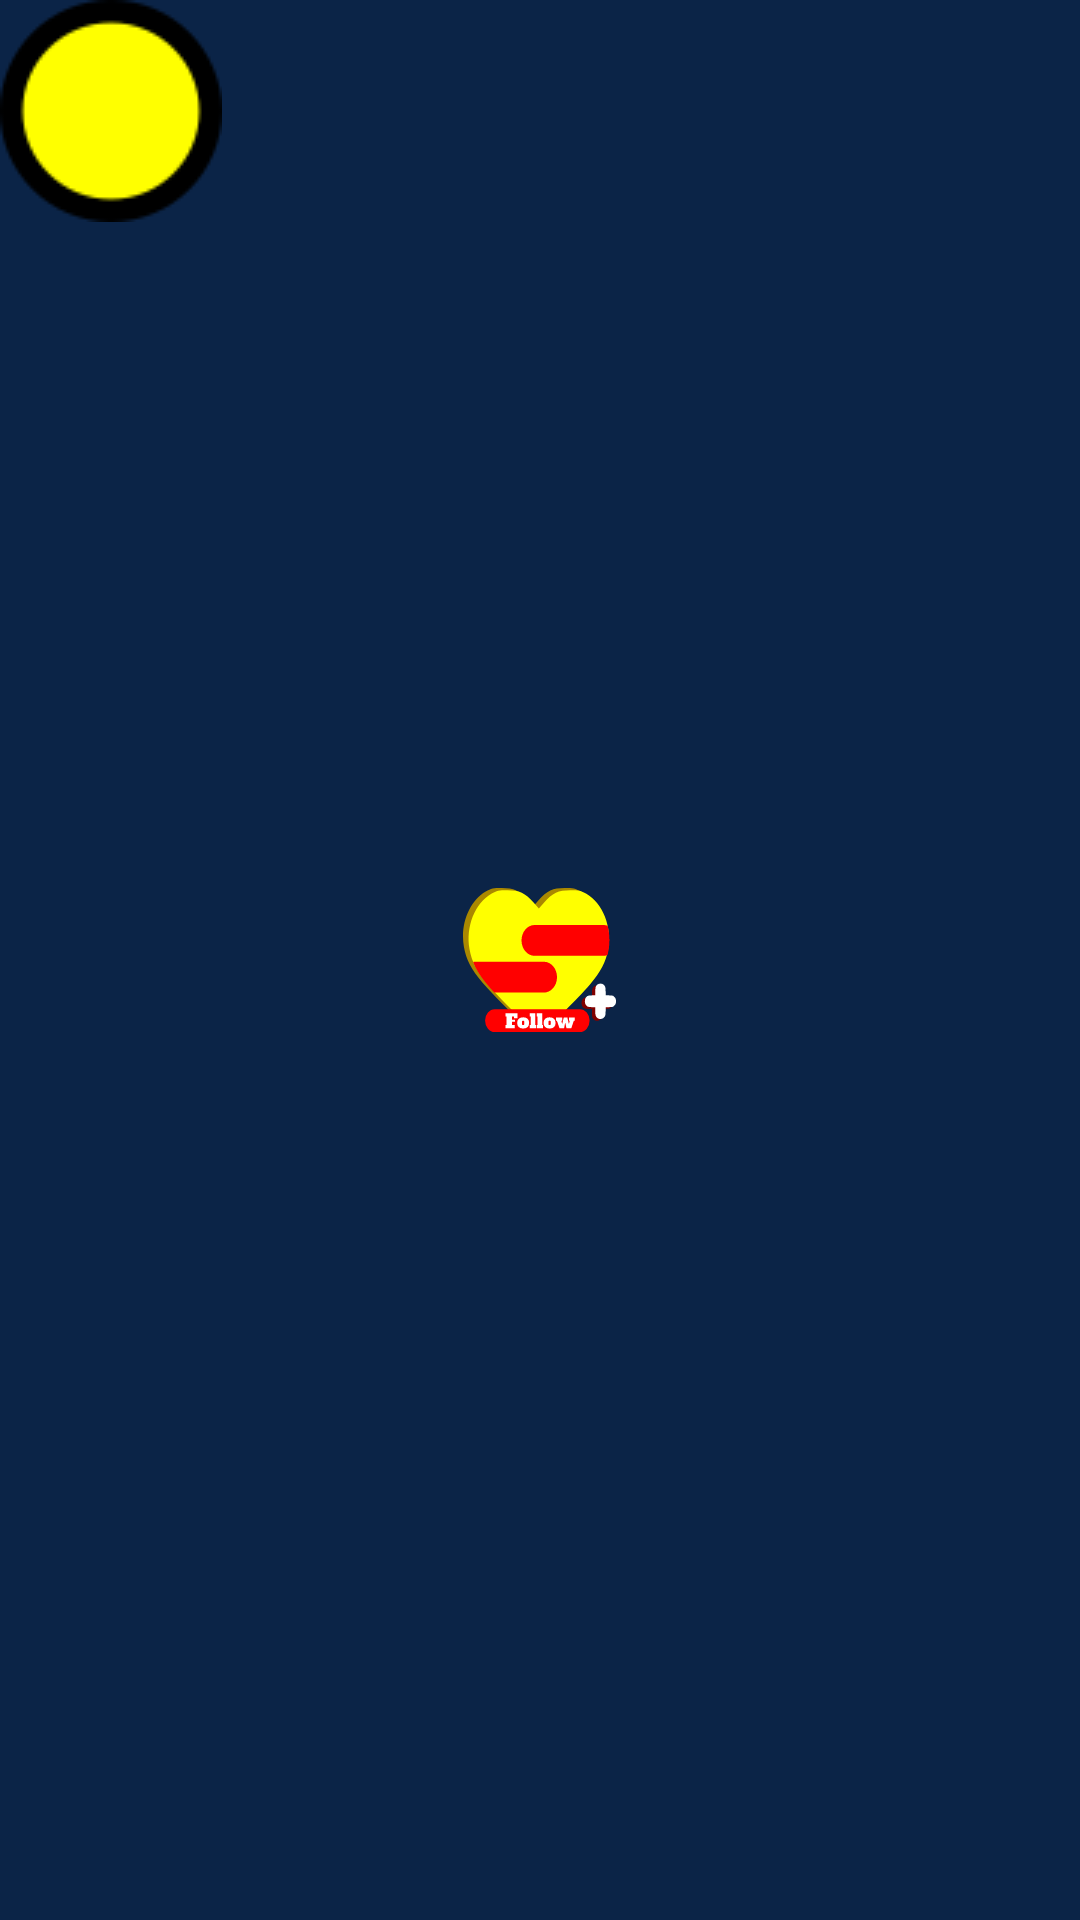

Reconstruct the res/layout file that produces this screen, plus the resources it refers to.
<!-- AndroidManifest.xml: application theme splashSscreenTheme -->
<!-- res/layout/pointer_layout.xml -->
<?xml version="1.0" encoding="utf-8"?>
<FrameLayout xmlns:android="http://schemas.android.com/apk/res/android"
    android:layout_width="wrap_content"
    android:layout_height="wrap_content">

    <ImageButton
        android:layout_width="wrap_content"
        android:layout_height="wrap_content"
        android:background="#00FFFFFF"
        android:src="@drawable/pointer"
        android:contentDescription="@string/todo" />


</FrameLayout>
<!-- resources referenced by this layout -->
<resources>
  <!-- drawable pointer: webp bitmap (drawable-v24, 1228 bytes) -->
  <string name="todo">TODO</string>
  <style name="splashSscreenTheme" parent="Theme.Material3.Light.NoActionBar">
          <item name="android:windowBackground">@drawable/splash_image</item>
          <item name="android:statusBarColor">#332D39</item>
      </style>
  <!-- drawable splash_image (drawable) -->
  <?xml version="1.0" encoding="utf-8"?>
  <layer-list xmlns:android="http://schemas.android.com/apk/res/android">
      <item android:drawable="@color/background"/>
      <item android:drawable="@drawable/likee" android:gravity="center"/>
  
  </layer-list>
  <color name="background">#0B2447</color>
  <!-- drawable likee: vector/xml drawable (drawable, 7614 chars, omitted) -->
</resources>
